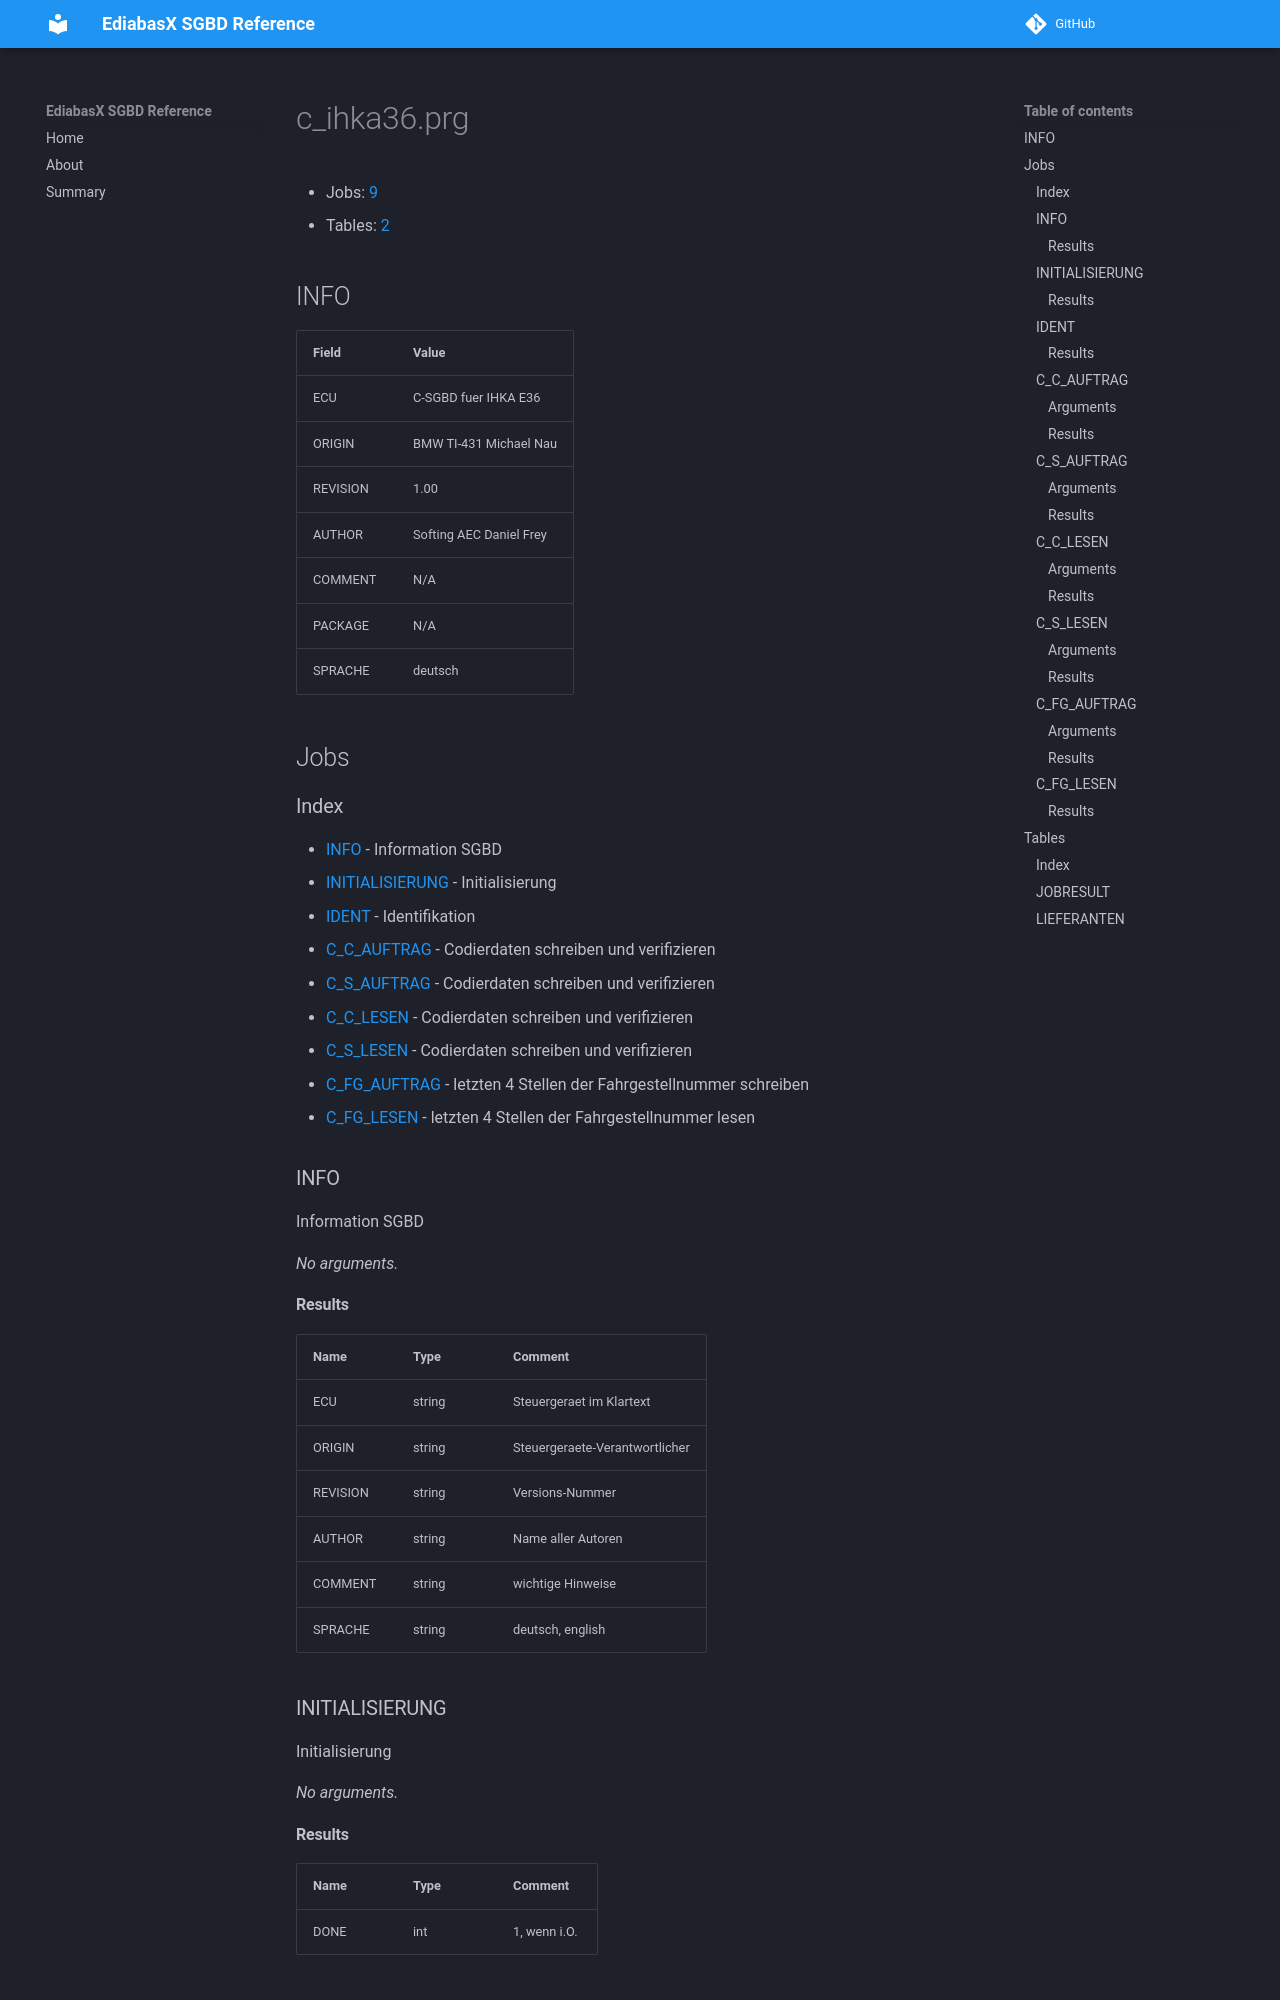

repository: emdzej/ediabasx-docs-sgbd · page: sgbd/c_ihka36/index.html · generator: mkdocs

# c_ihka36.prg

- Jobs: [9](#jobs)
- Tables: [2](#tables)

## INFO

| Field | Value |
| --- | --- |
| ECU | C-SGBD fuer IHKA E36 |
| ORIGIN | BMW TI-431 Michael Nau |
| REVISION | 1.00 |
| AUTHOR | Softing AEC Daniel Frey |
| COMMENT | N/A |
| PACKAGE | N/A |
| SPRACHE | deutsch |

## Jobs

### Index

- [INFO](#job-info) - Information SGBD
- [INITIALISIERUNG](#job-initialisierung) - Initialisierung
- [IDENT](#job-ident) - Identifikation
- [C_C_AUFTRAG](#job-c-c-auftrag) - Codierdaten schreiben und verifizieren
- [C_S_AUFTRAG](#job-c-s-auftrag) - Codierdaten schreiben und verifizieren
- [C_C_LESEN](#job-c-c-lesen) - Codierdaten schreiben und verifizieren
- [C_S_LESEN](#job-c-s-lesen) - Codierdaten schreiben und verifizieren
- [C_FG_AUFTRAG](#job-c-fg-auftrag) - letzten 4 Stellen der Fahrgestellnummer schreiben
- [C_FG_LESEN](#job-c-fg-lesen) - letzten 4 Stellen der Fahrgestellnummer lesen

<a id="job-info"></a>
### INFO

Information SGBD

_No arguments._
